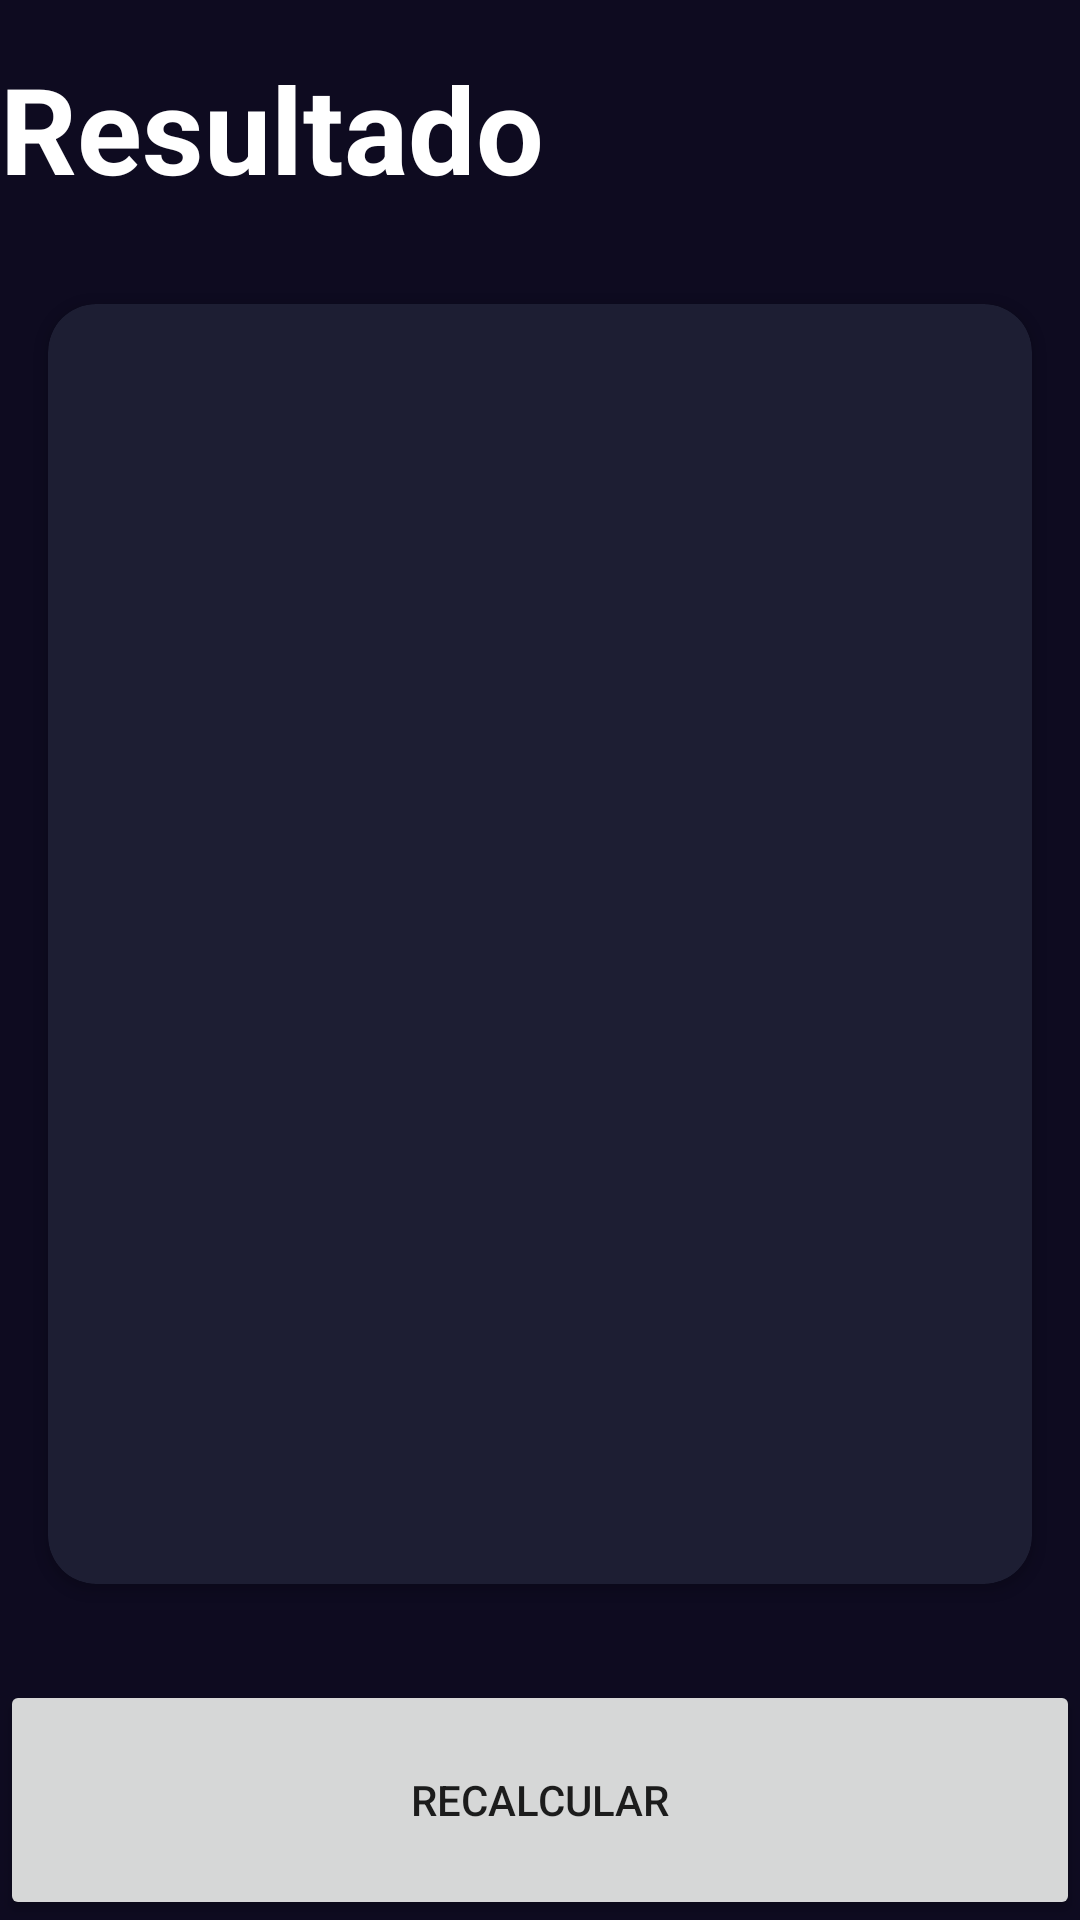

The Android layout XML behind this screen, and the referenced resources:
<!-- AndroidManifest.xml: application theme Theme.Curso_android_1 -->
<!-- res/layout/activity_resultado_imcactivity.xml -->
<?xml version="1.0" encoding="utf-8"?>
<androidx.constraintlayout.widget.ConstraintLayout xmlns:android="http://schemas.android.com/apk/res/android"
    xmlns:app="http://schemas.android.com/apk/res-auto"
    xmlns:tools="http://schemas.android.com/tools"
    android:layout_width="match_parent"
    android:layout_height="match_parent"
    android:background="@color/background_app"
    tools:context=".imccalculadora.ResultadoIMCActivity">

    <TextView
        android:id="@+id/txVtitle"
        android:layout_width="wrap_content"
        android:layout_height="wrap_content"
        app:layout_constraintTop_toTopOf="parent"
        app:layout_constraintStart_toStartOf="parent"
        android:textSize="40sp"
        android:textStyle="bold"
        android:textColor="@color/white"
        android:layout_marginTop="16dp"
        android:text="@string/resultado" />

    <androidx.cardview.widget.CardView
        android:layout_width="0dp"
        android:layout_height="0dp"
        app:layout_constraintStart_toStartOf="parent"
        app:layout_constraintEnd_toEndOf="parent"
        android:layout_marginVertical="32dp"
        app:cardBackgroundColor="@color/background_component"
        app:layout_constraintTop_toBottomOf="@id/txVtitle"
        android:layout_marginHorizontal="16dp"
        app:cardCornerRadius="16dp"
        app:layout_constraintBottom_toTopOf="@id/btnRecalculate" >

        <androidx.appcompat.widget.LinearLayoutCompat
            android:layout_width="match_parent"
            android:layout_height="match_parent"
            android:gravity="center"
            android:layout_margin="16dp"
            android:orientation="vertical">

            <TextView
                android:id="@+id/tvResultados"
                android:layout_width="wrap_content"
                android:layout_height="wrap_content"
                android:textSize="26sp"
                android:textStyle="bold"
                tools:text="Normal"
                />

            <TextView
                android:id="@+id/tvIMC"
                android:layout_width="wrap_content"
                android:layout_height="wrap_content"
                android:textSize="70sp"
                android:textColor="@color/white"
                android:layout_marginVertical="64dp"
                android:textStyle="bold"
                tools:text="Valor"                
                >
                
            </TextView>
            
            <TextView
                android:id="@+id/tvDescripcion"
                android:layout_width="wrap_content"
                android:layout_height="wrap_content"
                android:textSize="35sp"
                android:textColor="@color/white"
                tools:text="descripcion"></TextView>

        </androidx.appcompat.widget.LinearLayoutCompat>


    </androidx.cardview.widget.CardView>

    <Button
        android:id="@+id/btnRecalculate"
        android:layout_width="0dp"
        android:layout_height="80dp"
        android:text="@string/recalcular"
        app:layout_constraintBottom_toBottomOf="parent"
        app:layout_constraintEnd_toEndOf="parent"
        app:layout_constraintStart_toStartOf="parent" />



</androidx.constraintlayout.widget.ConstraintLayout>
<!-- resources referenced by this layout -->
<resources>
  <color name="background_app">#0E0B20</color>
  <color name="background_component">#1D1E33</color>
  <color name="white">#FFFFFF</color>
  <string name="recalcular">Recalcular</string>
  <string name="resultado">Resultado</string>
  <style name="Theme.Curso_android_1" parent="Theme.MaterialComponents.DayNight.DarkActionBar">
          
          <item name="colorPrimary">@color/purple_500</item>
          <item name="colorPrimaryVariant">@color/purple_700</item>
          <item name="colorOnPrimary">@color/white</item>
          
          <item name="colorSecondary">@color/teal_200</item>
          <item name="colorSecondaryVariant">@color/teal_700</item>
          <item name="colorOnSecondary">@color/black</item>
          
          <item name="android:statusBarColor">?attr/colorPrimaryVariant</item>
          
      </style>
  <color name="purple_500">#FF6200EE</color>
  <color name="purple_700">#FF3700B3</color>
  <color name="teal_200">#FF03DAC5</color>
  <color name="teal_700">#FF018786</color>
  <color name="black">#FF000000</color>
</resources>
